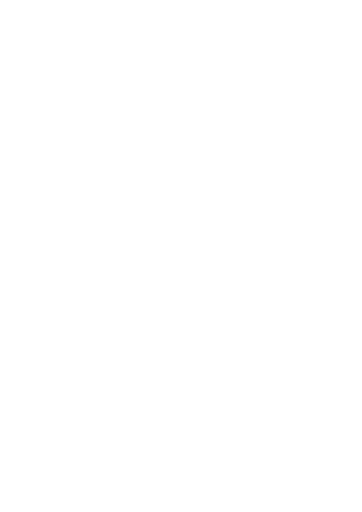
t = 0.00 s
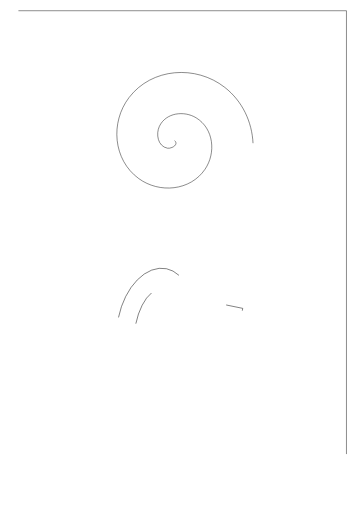
t = 1.00 s
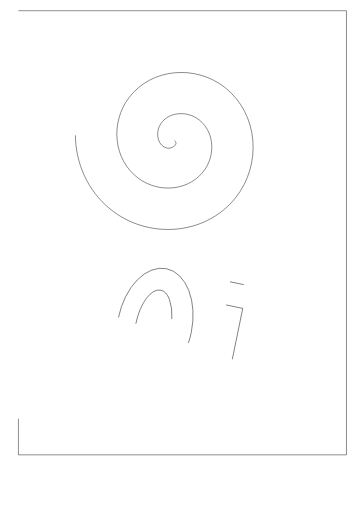
t = 1.47 s
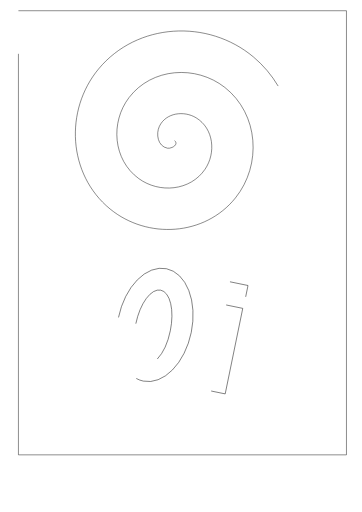
t = 1.94 s
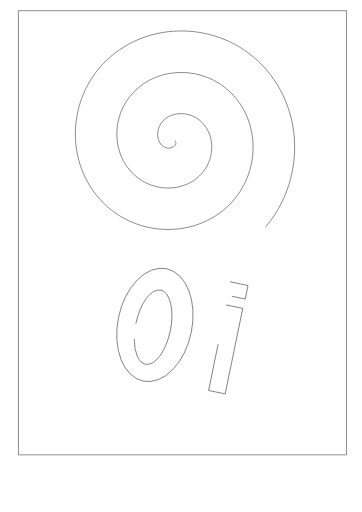
t = 2.42 s
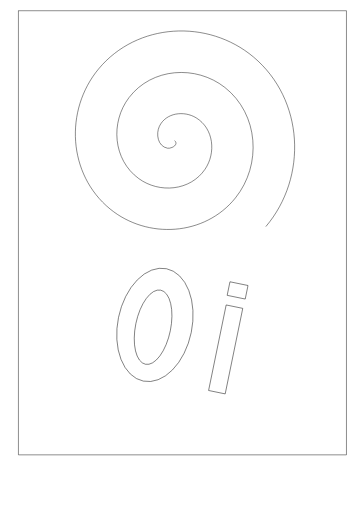
t = 3.00 s

The animated SVG that drew these frames (rendered in a browser with its animation timeline set to each time). Animation: 2 CSS @keyframes rules; one cycle of 3.00 s.

<!--?xml version="1.0" encoding="UTF-8" standalone="no"?-->
<!-- Created with Inkscape (http://www.inkscape.org/) -->

<svg xmlns:dc="http://purl.org/dc/elements/1.1/" xmlns:cc="http://creativecommons.org/ns#" xmlns:rdf="http://www.w3.org/1999/02/22-rdf-syntax-ns#" xmlns:svg="http://www.w3.org/2000/svg" xmlns="http://www.w3.org/2000/svg" xmlns:sodipodi="http://sodipodi.sourceforge.net/DTD/sodipodi-0.dtd" xmlns:inkscape="http://www.inkscape.org/namespaces/inkscape" width="210mm" height="297mm" viewBox="0 0 210 297" version="1.1" id="svg8" inkscape:version="0.92.3 (2405546, 2018-03-11)" sodipodi:docname="desenhando.svg" style="">
  <defs id="defs2"></defs>
  <sodipodi:namedview id="base" pagecolor="#ffffff" bordercolor="#666666" borderopacity="1.0" inkscape:pageopacity="0.0" inkscape:pageshadow="2" inkscape:zoom="0.24748737" inkscape:cx="-554.31838" inkscape:cy="793.60236" inkscape:document-units="mm" inkscape:current-layer="layer1" showgrid="false" inkscape:window-width="1366" inkscape:window-height="705" inkscape:window-x="-8" inkscape:window-y="-8" inkscape:window-maximized="1"></sodipodi:namedview>
  <metadata id="metadata5">
    <rdf:rdf>
      <cc:work rdf:about="">
        <dc:format>image/svg+xml</dc:format>
        <dc:type rdf:resource="http://purl.org/dc/dcmitype/StillImage"></dc:type>
        <dc:title></dc:title>
      </cc:work>
    </rdf:rdf>
  </metadata>
  <g inkscape:label="Camada 1" inkscape:groupmode="layer" id="layer1">
    <path style="fill:#ffffff;stroke:#000000;stroke-width:0.26458332" id="rect20" width="190.29591" height="257.64783" d="M10.690781 6.2107539 L200.98669099999998 6.2107539 L200.98669099999998 263.8585839 L10.690781 263.8585839 Z" class="XrxhNSRa_0"></path>
    <path sodipodi:type="spiral" style="fill:none;fill-rule:evenodd;stroke:#000000;stroke-width:0.26458332" id="path10" sodipodi:cx="101.29762" sodipodi:cy="81.553574" sodipodi:expansion="1" sodipodi:revolution="3" sodipodi:radius="72.728745" sodipodi:argument="-18.093561" sodipodi:t0="0" d="m 101.29762,81.553574 c 2.65316,2.501548 -2.06306,4.810579 -4.157735,4.409722 -5.676439,-1.086296 -6.795503,-8.28327 -4.661707,-12.725197 3.81686,-7.945565 14.299212,-9.171541 21.292652,-4.913693 10.26316,6.248563 11.61513,20.395734 5.16568,29.860117 -8.5961,12.614537 -26.520715,14.087317 -38.427574,5.417667 C 65.525369,92.692306 63.934656,70.942951 74.839288,56.60715 88.046258,39.244573 113.64466,37.537368 130.40178,50.685516 c 19.7477,15.494637 21.57065,44.95625 6.17362,64.129954 -17.77647,22.13681 -51.110297,24.07509 -72.697413,6.42561 C 39.349333,101.18661 37.295959,63.974502 57.200397,39.9762 79.530169,13.053733 120.62487,10.885413 147.03273,33.046626 c 29.31774,24.603146 31.60091,69.583594 7.18156,98.399794" class="XrxhNSRa_1"></path>
    <path style="fill:#ffffff;stroke:#000000;stroke-width:0.26458332" id="path12" transform="rotate(11.609166)" d="M104.39872700000001,166.53589A21.544643,33.261906 0,1,1 147.488013,166.53589A21.544643,33.261906 0,1,1 104.39872700000001,166.53589" class="XrxhNSRa_2"></path>
    <path style="fill:#ffffff;stroke:#000000;stroke-width:0.26458332" id="path14" transform="rotate(11.609166)" d="M114.982052,168.04779A10.205358,21.922617 0,1,1 135.392768,168.04779A10.205358,21.922617 0,1,1 114.982052,168.04779" class="XrxhNSRa_3"></path>
    <path style="fill:#ffffff;stroke:#000000;stroke-width:0.26458332" id="rect16" width="9.8273811" height="50.648811" transform="rotate(11.609166)" d="M164.11897 146.88113 L173.9463511 146.88113 L173.9463511 197.529941 L164.11897 197.529941 Z" class="XrxhNSRa_4"></path>
    <path style="fill:#ffffff;stroke:#000000;stroke-width:0.26458332" id="rect18" width="10.690781" height="8.0180855" transform="rotate(11.609166)" d="M163.56622 133.2751 L174.25700099999997 133.2751 L174.25700099999997 141.29318550000002 L163.56622 141.29318550000002 Z" class="XrxhNSRa_5"></path>
  </g>
<style data-made-with="vivus-instant">.XrxhNSRa_0{stroke-dasharray:896 898;stroke-dashoffset:897;animation:XrxhNSRa_draw 2000ms linear 0ms forwards;}.XrxhNSRa_1{stroke-dasharray:693 695;stroke-dashoffset:694;animation:XrxhNSRa_draw 2000ms linear 200ms forwards;}.XrxhNSRa_2{stroke-dasharray:175 177;stroke-dashoffset:176;animation:XrxhNSRa_draw 2000ms linear 400ms forwards;}.XrxhNSRa_3{stroke-dasharray:105 107;stroke-dashoffset:106;animation:XrxhNSRa_draw 2000ms linear 600ms forwards;}.XrxhNSRa_4{stroke-dasharray:121 123;stroke-dashoffset:122;animation:XrxhNSRa_draw 2000ms linear 800ms forwards;}.XrxhNSRa_5{stroke-dasharray:38 40;stroke-dashoffset:39;animation:XrxhNSRa_draw 2000ms linear 1000ms forwards;}@keyframes XrxhNSRa_draw{100%{stroke-dashoffset:0;}}@keyframes XrxhNSRa_fade{0%{stroke-opacity:1;}94.44444444444444%{stroke-opacity:1;}100%{stroke-opacity:0;}}</style></svg>
